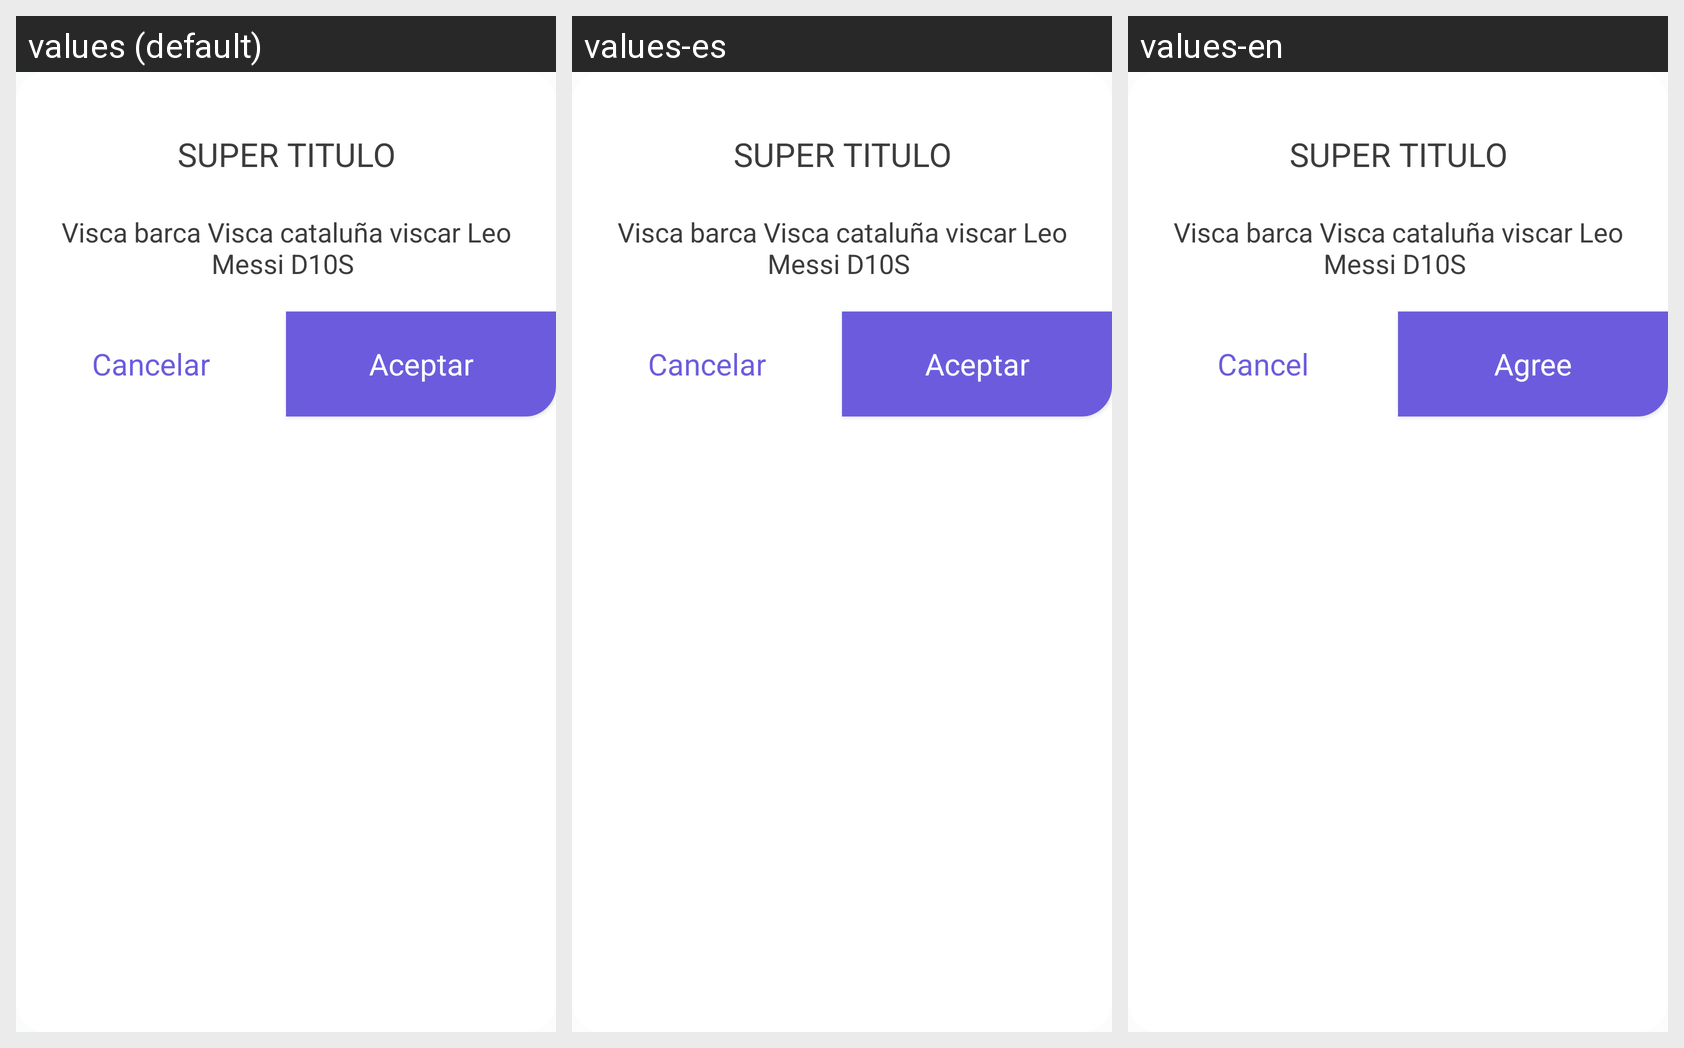

Locale-by-locale string values for the Android screen shown in this grid:
Android screen res/layout/view_generic_dialog_2_button.xml rendered under 3 locales, left to right: values (default), values-es, values-en. Device: Nexus 5 (rendered at 1080×1920; each locale shown at half size, 540×960, under a caption strip naming it); theme Theme.HumanRHDapp.
Strings drawn on this screen, with the default value and each locale's value (text and hints the layout hard-codes, and strings that could not be matched under every locale, appear in the picture but are not listed):

rpcaCancel
  values: Cancelar
  values-es: Cancelar
  values-en: Cancel

dialog_positive
  values: Aceptar
  values-es: Aceptar
  values-en: Agree
